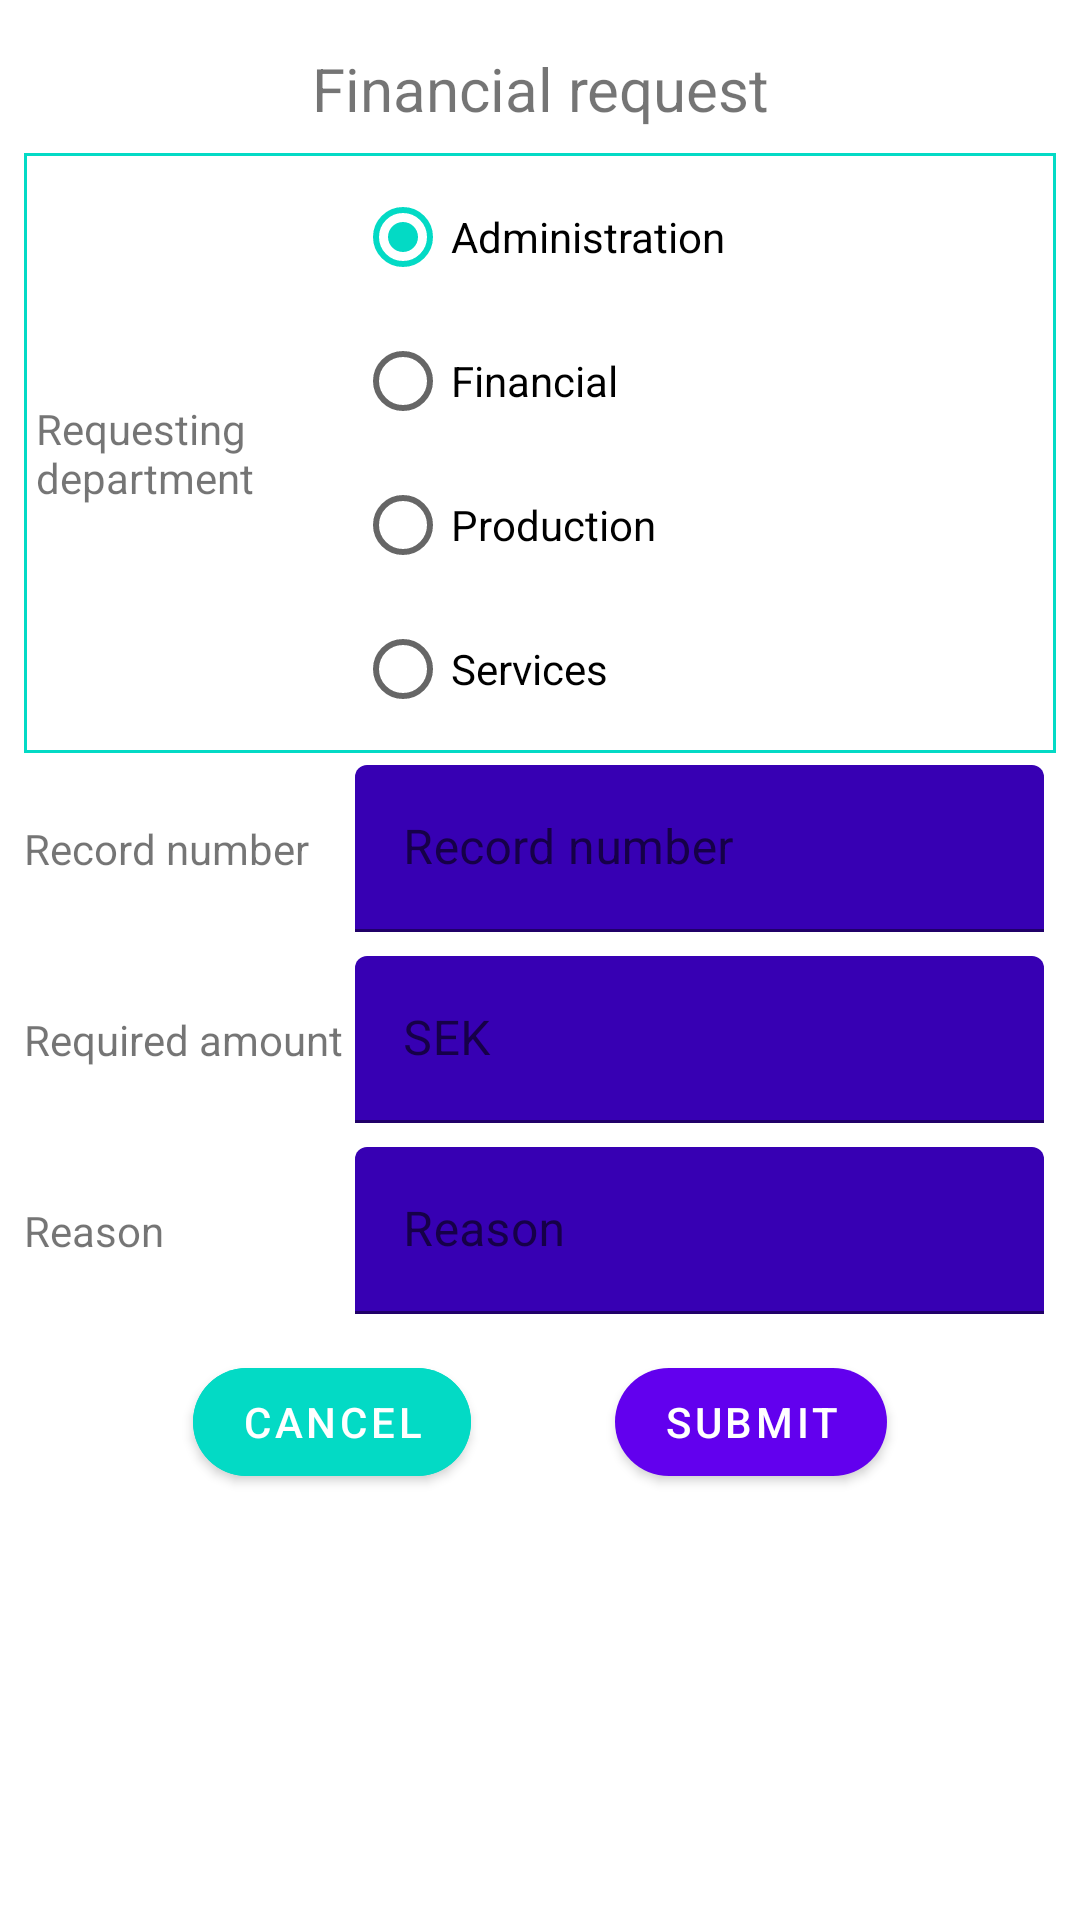

Write the Android layout XML for this screen, with the resource values it uses.
<!-- AndroidManifest.xml: application theme Theme.SEP -->
<!-- res/layout/fragment_financial_request_form.xml -->
<?xml version="1.0" encoding="utf-8"?>
<ScrollView xmlns:android="http://schemas.android.com/apk/res/android"
    xmlns:tools="http://schemas.android.com/tools"
    android:layout_width="match_parent"
    android:layout_height="match_parent"
    xmlns:app="http://schemas.android.com/apk/res-auto"
    tools:context=".FragmentCreateEvent">

    <androidx.constraintlayout.widget.ConstraintLayout
        android:layout_width="match_parent"
        android:layout_height="wrap_content">


        <com.google.android.material.textview.MaterialTextView
            android:id="@+id/tv_financial_request"
            android:layout_width="match_parent"
            android:layout_height="wrap_content"
            android:text="@string/financial_request"
            android:textAlignment="center"
            android:textSize="20sp"

            app:layout_constraintEnd_toEndOf="parent"
            app:layout_constraintStart_toStartOf="parent"
            android:layout_marginTop="16dp"
            android:layout_marginStart="16dp"
            android:layout_marginEnd="16dp"
            app:layout_constraintTop_toTopOf="parent"/>


        <TableLayout
            android:id="@+id/table_financial_request"
            android:layout_width="match_parent"
            android:layout_height="0dp"
            android:layout_marginTop="8dp"
            android:layout_marginStart="8dp"
            android:layout_marginEnd="8dp"
            android:stretchColumns="1"
            app:layout_constraintEnd_toEndOf="parent"
            app:layout_constraintStart_toStartOf="parent"
            app:layout_constraintTop_toBottomOf="@id/tv_financial_request">

            <TableRow
                android:gravity="center"
                android:background="@drawable/table_border">
                <com.google.android.material.textview.MaterialTextView
                    android:id="@+id/tv_requesting_dep"
                    android:layout_width="wrap_content"
                    android:layout_height="wrap_content"
                    android:padding="4dp"
                    android:text="@string/requesting_department" />

                
                <RadioGroup
                    android:id="@+id/radioGroup"
                    android:layout_width="match_parent"
                    android:layout_height="wrap_content"
                    android:padding="4dp">

                    
                    <RadioButton
                        android:id="@+id/rb_administration"
                        android:layout_width="match_parent"
                        android:layout_height="wrap_content"
                        android:checked="true"
                        android:text="@string/administration"
                        android:textAlignment="viewStart" />
                    <RadioButton
                        android:id="@+id/rb_financial"
                        android:layout_width="match_parent"
                        android:layout_height="wrap_content"
                        android:checked="false"
                        android:text="@string/financial"
                        android:textAlignment="viewStart" />
                    <RadioButton
                        android:id="@+id/rb_production"
                        android:layout_width="match_parent"
                        android:layout_height="wrap_content"
                        android:checked="false"
                        android:text="@string/production"
                        android:textAlignment="viewStart" />
                    <RadioButton
                        android:id="@+id/rb_services"
                        android:layout_width="match_parent"
                        android:layout_height="wrap_content"
                        android:checked="false"
                        android:text="@string/services"
                        android:textAlignment="viewStart" />

                </RadioGroup>

            </TableRow>

            <TableRow
                android:gravity="center">
                <com.google.android.material.textview.MaterialTextView
                    android:id="@+id/tv_financial_req_record_number"
                    android:text="@string/record_number"/>

                <com.google.android.material.textfield.TextInputLayout
                    android:id="@+id/ti_financial_req_record_number"
                    android:layout_width="match_parent"
                    android:layout_height="wrap_content"
                    app:boxBackgroundMode="filled"
                    app:boxBackgroundColor="?colorPrimaryVariant"
                    android:padding="4dp"
                    android:hint="@string/record_number">

                    <com.google.android.material.textfield.TextInputEditText
                        android:id="@+id/et_financial_req_record_number"
                        android:layout_width="match_parent"
                        android:layout_height="wrap_content"
                        android:inputType="text"
                        android:maxLines="1"
                        app:layout_constraintEnd_toEndOf="parent"
                        app:layout_constraintStart_toStartOf="parent" />
                </com.google.android.material.textfield.TextInputLayout>

            </TableRow>

            <TableRow
                android:gravity="center">
                <com.google.android.material.textview.MaterialTextView
                    android:id="@+id/tv_required_amount"
                    android:text="@string/required_amount"/>

                <com.google.android.material.textfield.TextInputLayout
                    android:id="@+id/ti_required_amount"
                    android:layout_width="match_parent"
                    android:layout_height="wrap_content"
                    app:boxBackgroundMode="filled"
                    app:boxBackgroundColor="?colorPrimaryVariant"
                    android:padding="4dp"
                    android:hint="@string/sek">

                    <com.google.android.material.textfield.TextInputEditText
                        android:id="@+id/et_required_amount"
                        android:layout_width="match_parent"
                        android:layout_height="wrap_content"
                        android:inputType="number"
                        android:maxLines="1"
                        app:layout_constraintEnd_toEndOf="parent"
                        app:layout_constraintStart_toStartOf="parent" />
                </com.google.android.material.textfield.TextInputLayout>

            </TableRow>

            <TableRow
                android:gravity="center">
                <com.google.android.material.textview.MaterialTextView
                    android:id="@+id/tv_reason"
                    android:text="@string/reason"/>

                <com.google.android.material.textfield.TextInputLayout
                    android:id="@+id/ti_reason"
                    android:layout_width="match_parent"
                    android:layout_height="wrap_content"
                    android:padding="4dp"
                    app:boxBackgroundMode="filled"
                    app:boxBackgroundColor="?colorPrimaryVariant"
                    android:hint="@string/reason">

                    <com.google.android.material.textfield.TextInputEditText
                        android:id="@+id/et_reason"
                        android:layout_width="match_parent"
                        android:layout_height="wrap_content"
                        android:inputType="text"
                        android:maxLines="1"
                        app:layout_constraintEnd_toEndOf="parent"
                        app:layout_constraintStart_toStartOf="parent" />
                </com.google.android.material.textfield.TextInputLayout>
            </TableRow>


        </TableLayout>




        <com.google.android.material.button.MaterialButton
            android:id="@+id/btn_financial_request_cancel"
            android:layout_width="wrap_content"
            android:layout_height="wrap_content"
            android:text="@string/cancel"
            app:layout_constraintEnd_toStartOf="@id/btn_financial_request_submit"
            app:layout_constraintStart_toStartOf="parent"
            android:layout_marginTop="8dp"
            android:layout_marginStart="16dp"
            app:layout_constraintTop_toBottomOf="@+id/table_financial_request"
            app:cornerRadius="20dp"
            android:backgroundTint="?colorSecondary"/>
        <com.google.android.material.button.MaterialButton
            android:id="@+id/btn_financial_request_submit"
            android:layout_width="wrap_content"
            android:layout_height="wrap_content"
            android:text="@string/submit"
            app:layout_constraintEnd_toEndOf="parent"
            app:layout_constraintStart_toEndOf="@id/btn_financial_request_cancel"
            android:layout_marginTop="8dp"
            android:layout_marginEnd="16dp"
            app:layout_constraintTop_toBottomOf="@+id/table_financial_request"
            app:cornerRadius="20dp"/>

        <Space
            app:layout_constraintTop_toBottomOf="@id/btn_financial_request_cancel"
            android:layout_width="match_parent"
            android:layout_height="16dp" />

    </androidx.constraintlayout.widget.ConstraintLayout>

</ScrollView>
<!-- resources referenced by this layout -->
<resources>
  <!-- drawable table_border (drawable) -->
  <?xml version="1.0" encoding="utf-8"?>
  <shape
      xmlns:android="http://schemas.android.com/apk/res/android"
      android:shape= "rectangle">
      <solid android:color="?colorOnPrimary"/>
      <stroke android:width="1dp" android:color="?colorSecondary"/>
  </shape>
  <string name="administration">Administration</string>
  <string name="cancel">Cancel</string>
  <string name="financial">Financial</string>
  <string name="financial_request">Financial request</string>
  <string name="production">Production</string>
  <string name="reason">Reason</string>
  <string name="record_number">Record number</string>
  <string name="requesting_department">Requesting\ndepartment</string>
  <string name="required_amount">Required amount</string>
  <string name="sek">SEK</string>
  <string name="services">Services</string>
  <string name="submit">Submit</string>
  <style name="Theme.SEP" parent="Theme.MaterialComponents.DayNight.DarkActionBar">
          
          <item name="colorPrimary">@color/purple_500</item>
          <item name="colorPrimaryVariant">@color/purple_700</item>
          <item name="colorOnPrimary">@color/white</item>
          
          <item name="colorSecondary">@color/teal_200</item>
          <item name="colorSecondaryVariant">@color/teal_700</item>
          <item name="colorOnSecondary">@color/black</item>
          
          <item name="android:statusBarColor">?attr/colorPrimaryVariant</item>
          
      </style>
  <color name="purple_500">#FF6200EE</color>
  <color name="purple_700">#FF3700B3</color>
  <color name="white">#FFFFFFFF</color>
  <color name="teal_200">#FF03DAC5</color>
  <color name="teal_700">#FF018786</color>
  <color name="black">#FF000000</color>
</resources>
